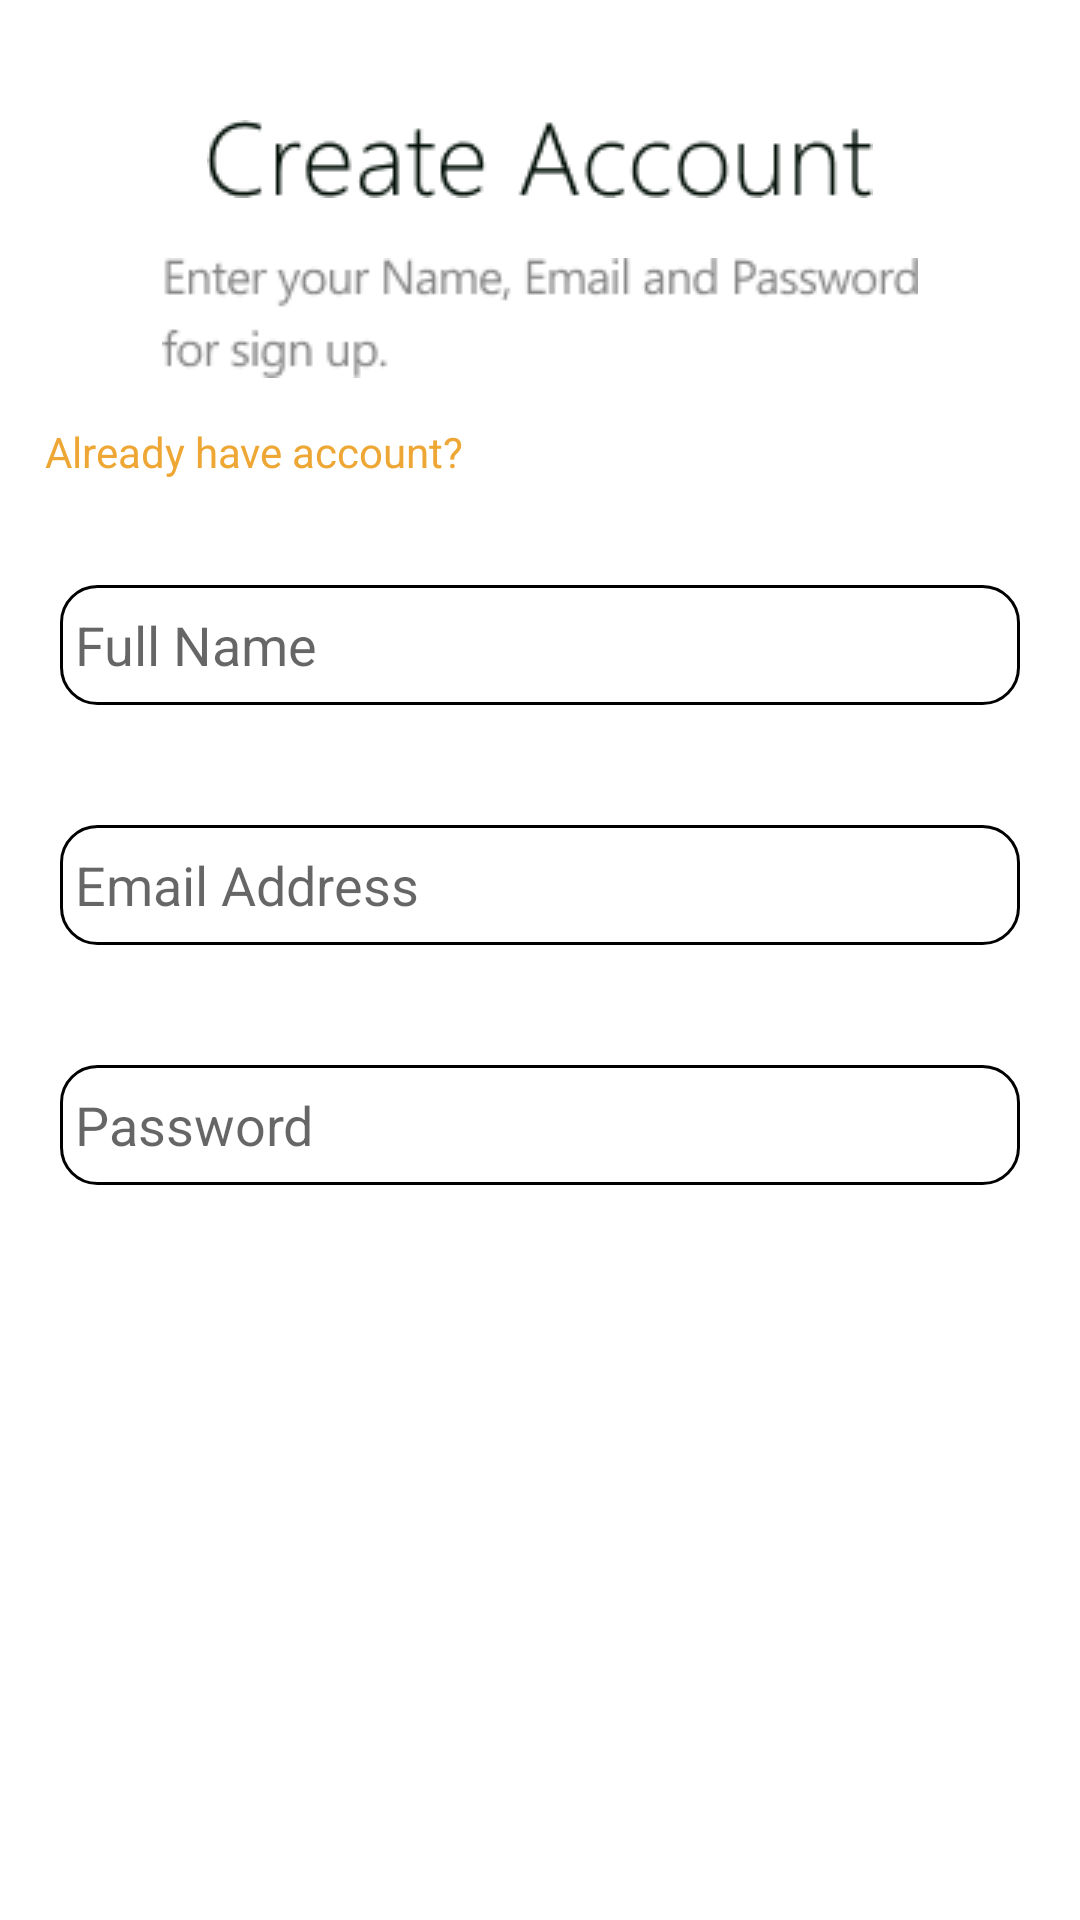

Produce the Android XML layout that renders to this screen, including the resource entries it uses.
<!-- AndroidManifest.xml: application theme Theme.TamangFoodAppServices -->
<!-- res/layout/activity_create_account.xml -->
<?xml version="1.0" encoding="utf-8"?>
<LinearLayout
    xmlns:android="http://schemas.android.com/apk/res/android"
    xmlns:tools="http://schemas.android.com/tools"
    android:layout_width="match_parent"
    android:layout_height="match_parent"
    android:orientation="vertical"
    tools:context=".ui.CreateAccount">

    <ImageView
        android:layout_width="match_parent"
        android:layout_height="wrap_content"
        android:src="@drawable/ic_create_account"
        android:layout_marginTop="40dp"/>

    <ImageView
        android:layout_width="match_parent"
        android:layout_height="wrap_content"
        android:src="@drawable/ic_create_desp"
        android:layout_marginTop="20dp"/>

    <TextView
        android:layout_width="match_parent"
        android:layout_height="wrap_content"
        android:text="Already have account?"
        android:textSize="14sp"
        android:textColor="@color/purple_200"
        android:layout_margin="15dp"/>

    <com.google.android.material.textfield.TextInputEditText
        android:id="@+id/et_full_name"
        android:layout_width="match_parent"
        android:layout_height="40dp"
        android:layout_margin="20dp"
        android:hint="Full Name"
        android:padding="5dp"
        android:background="@drawable/edit_text_background"/>

    <com.google.android.material.textfield.TextInputEditText
        android:id="@+id/et_email"
        android:layout_width="match_parent"
        android:layout_height="40dp"
        android:layout_margin="20dp"
        android:hint="Email Address"
        android:padding="5dp"
        android:background="@drawable/edit_text_background"/>

    <com.google.android.material.textfield.TextInputEditText
        android:id="@+id/et_password"
        android:layout_width="match_parent"
        android:layout_height="40dp"
        android:layout_margin="20dp"
        android:hint="Password"
        android:padding="5dp"
        android:background="@drawable/edit_text_background"/>

    <Button
        android:id="@+id/btn_sign_in"
        android:layout_width="match_parent"
        android:layout_height="40dp"
        android:text="Sign up"
        android:layout_margin="20dp"
        android:textColor="#FFFFFF"
        android:textSize="16sp"
        android:backgroundTint="#EEA734"
        android:background="@drawable/button_background"/>
</LinearLayout>
<!-- resources referenced by this layout -->
<resources>
  <color name="purple_200">#EEA734</color>
  <!-- drawable edit_text_background (drawable) -->
  <?xml version="1.0" encoding="utf-8"?>
  <shape xmlns:android="http://schemas.android.com/apk/res/android"
      android:shape="rectangle">
      <solid
          android:color="@android:color/transparent"/>
      <corners
          android:bottomRightRadius="12dp"
          android:bottomLeftRadius="12dp"
          android:topLeftRadius="12dp"
          android:topRightRadius="12dp"/>
      <stroke
          android:color="#000000"
          android:width="1dp"/>
  
  </shape>
  <!-- drawable ic_create_account: png bitmap (drawable-v24, 2611 bytes) -->
  <!-- drawable ic_create_desp: png bitmap (drawable-v24, 3399 bytes) -->
  <style name="Theme.TamangFoodAppServices" parent="Theme.MaterialComponents.DayNight.DarkActionBar">
          
          <item name="colorPrimary">@color/purple_500</item>
          <item name="colorPrimaryVariant">@color/purple_700</item>
          <item name="colorOnPrimary">@color/white</item>
          
          <item name="colorSecondary">@color/teal_200</item>
          <item name="colorSecondaryVariant">@color/teal_700</item>
          <item name="colorOnSecondary">@color/black</item>
          
          <item name="android:statusBarColor" tools:targetApi="l">?attr/colorPrimaryVariant</item>
          
      </style>
  <color name="purple_500">#EEA734</color>
  <color name="purple_700">#EEA734</color>
  <color name="white">#FFFFFFFF</color>
  <color name="teal_200">#FF03DAC5</color>
  <color name="teal_700">#FF018786</color>
  <color name="black">#FF000000</color>
</resources>
